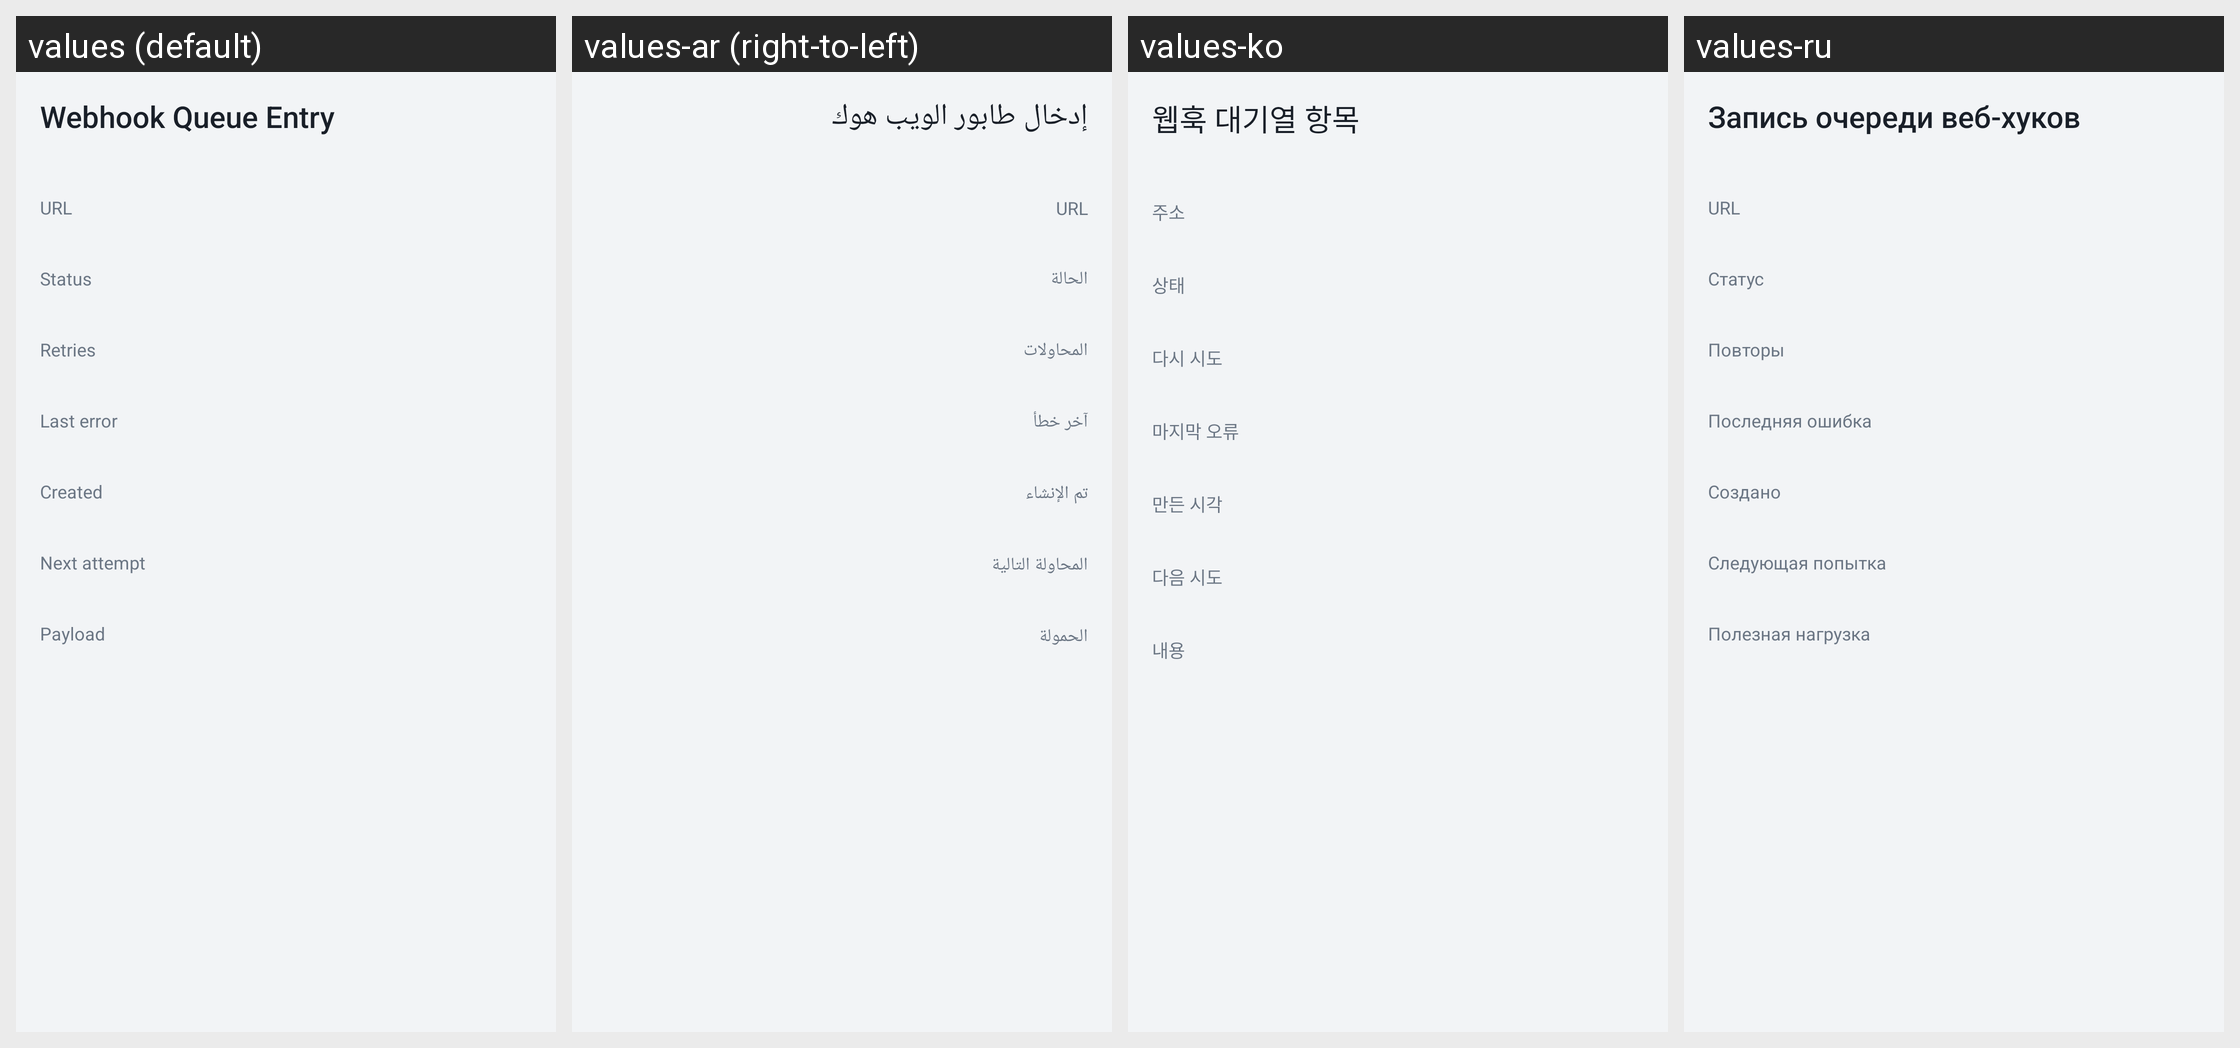

Locale-by-locale string values for the Android screen shown in this grid:
Android screen res/layout/fragment_webhook_queue_detail.xml rendered under 4 locales, left to right: values (default), values-ar (right-to-left), values-ko, values-ru. Device: Nexus 5 (rendered at 1080×1920; each locale shown at half size, 540×960, under a caption strip naming it); theme Theme.SmsGateway.
Other locales in the repository, not shown: values-zh.
Strings drawn on this screen, with the default value and each locale's value (text and hints the layout hard-codes, and strings that could not be matched under every locale, appear in the picture but are not listed):

webhook_queue_detail_title
  values: Webhook Queue Entry
  values-ar: إدخال طابور الويب هوك
  values-ko: 웹훅 대기열 항목
  values-ru: Запись очереди веб-хуков

webhook_queue_label_url
  values: URL
  values-ar: URL
  values-ko: 주소
  values-ru: URL

webhook_queue_label_status
  values: Status
  values-ar: الحالة
  values-ko: 상태
  values-ru: Статус

webhook_queue_label_retry_count
  values: Retries
  values-ar: المحاولات
  values-ko: 다시 시도
  values-ru: Повторы

webhook_queue_label_last_error
  values: Last error
  values-ar: آخر خطأ
  values-ko: 마지막 오류
  values-ru: Последняя ошибка

webhook_queue_label_created_at
  values: Created
  values-ar: تم الإنشاء
  values-ko: 만든 시각
  values-ru: Создано

webhook_queue_label_next_attempt
  values: Next attempt
  values-ar: المحاولة التالية
  values-ko: 다음 시도
  values-ru: Следующая попытка

webhook_queue_label_payload
  values: Payload
  values-ar: الحمولة
  values-ko: 내용
  values-ru: Полезная нагрузка
